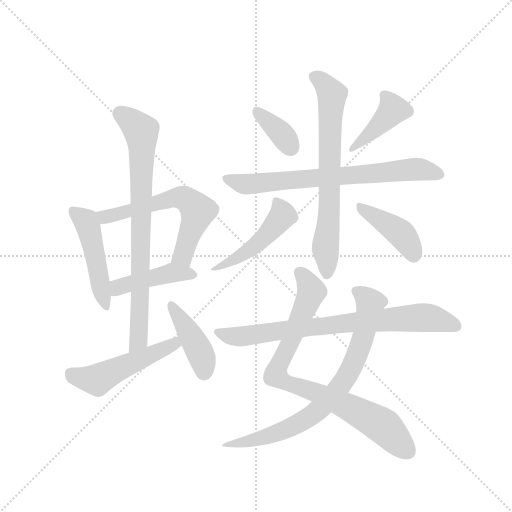
t = 0.00 s
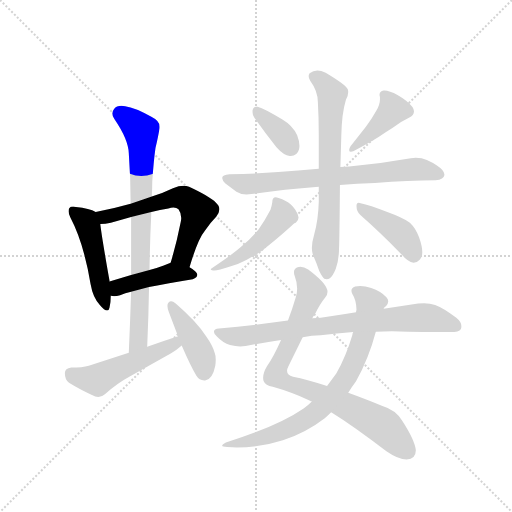
t = 2.18 s
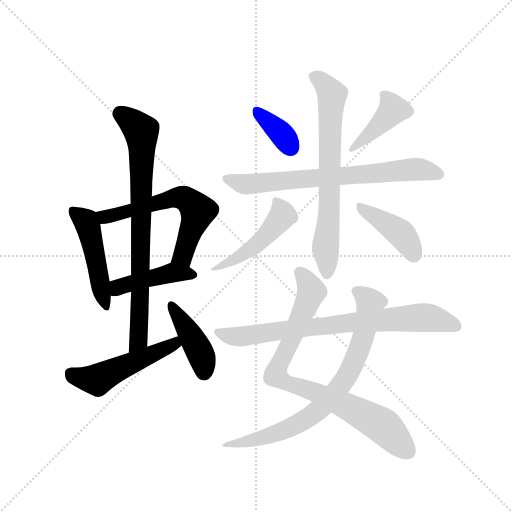
t = 4.36 s
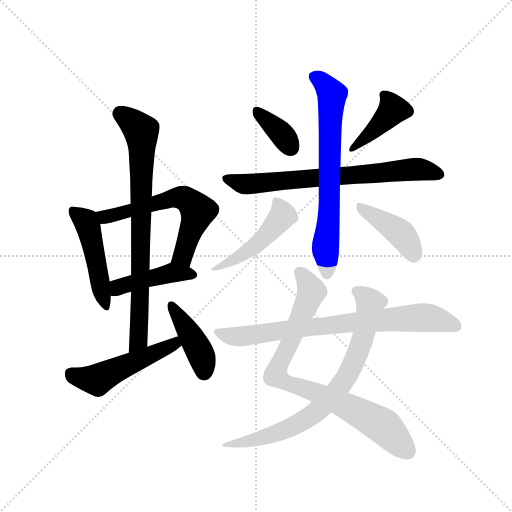
t = 6.54 s
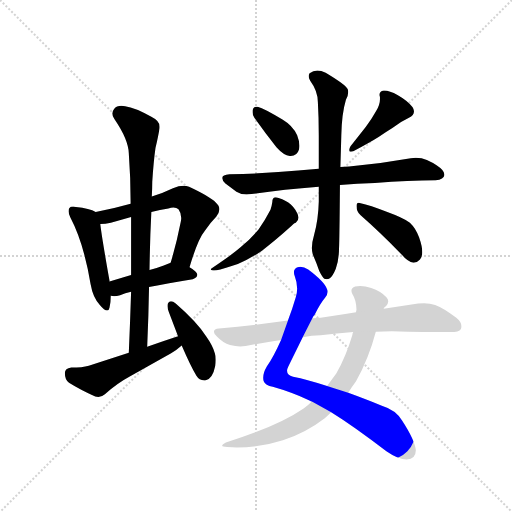
t = 8.72 s
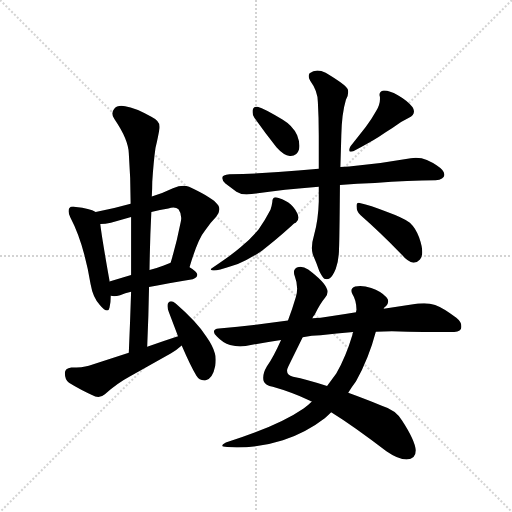
t = 10.89 s

The animated SVG that drew these frames (rendered in a browser with its animation timeline set to each time). Animation: 15 CSS @keyframes rules; one cycle of 10.89 s.

<svg version="1.1" viewBox="0 0 1024 1024" xmlns="http://www.w3.org/2000/svg">
  <g stroke="lightgray" stroke-dasharray="1,1" stroke-width="1" transform="scale(4, 4)">
    <line x1="0" y1="0" x2="256" y2="256"></line>
    <line x1="256" y1="0" x2="0" y2="256"></line>
    <line x1="128" y1="0" x2="128" y2="256"></line>
    <line x1="0" y1="128" x2="256" y2="128"></line>
  </g>
  <g transform="scale(0.92, -0.92) translate(60, -900)">
    <style type="text/css">
      
        @keyframes keyframes0 {
          from {
            stroke: blue;
            stroke-dashoffset: 486;
            stroke-width: 128;
          }
          61% {
            animation-timing-function: step-end;
            stroke: blue;
            stroke-dashoffset: 0;
            stroke-width: 128;
          }
          to {
            stroke: black;
            stroke-width: 1024;
          }
        }
        #make-me-a-hanzi-animation-0 {
          animation: keyframes0 0.6455078125s both;
          animation-delay: 0s;
          animation-timing-function: linear;
        }
      
        @keyframes keyframes1 {
          from {
            stroke: blue;
            stroke-dashoffset: 611;
            stroke-width: 128;
          }
          67% {
            animation-timing-function: step-end;
            stroke: blue;
            stroke-dashoffset: 0;
            stroke-width: 128;
          }
          to {
            stroke: black;
            stroke-width: 1024;
          }
        }
        #make-me-a-hanzi-animation-1 {
          animation: keyframes1 0.7472330729166666s both;
          animation-delay: 0.6455078125s;
          animation-timing-function: linear;
        }
      
        @keyframes keyframes2 {
          from {
            stroke: blue;
            stroke-dashoffset: 438;
            stroke-width: 128;
          }
          59% {
            animation-timing-function: step-end;
            stroke: blue;
            stroke-dashoffset: 0;
            stroke-width: 128;
          }
          to {
            stroke: black;
            stroke-width: 1024;
          }
        }
        #make-me-a-hanzi-animation-2 {
          animation: keyframes2 0.6064453125s both;
          animation-delay: 1.3927408854166665s;
          animation-timing-function: linear;
        }
      
        @keyframes keyframes3 {
          from {
            stroke: blue;
            stroke-dashoffset: 796;
            stroke-width: 128;
          }
          72% {
            animation-timing-function: step-end;
            stroke: blue;
            stroke-dashoffset: 0;
            stroke-width: 128;
          }
          to {
            stroke: black;
            stroke-width: 1024;
          }
        }
        #make-me-a-hanzi-animation-3 {
          animation: keyframes3 0.8977864583333334s both;
          animation-delay: 1.9991861979166665s;
          animation-timing-function: linear;
        }
      
        @keyframes keyframes4 {
          from {
            stroke: blue;
            stroke-dashoffset: 507;
            stroke-width: 128;
          }
          62% {
            animation-timing-function: step-end;
            stroke: blue;
            stroke-dashoffset: 0;
            stroke-width: 128;
          }
          to {
            stroke: black;
            stroke-width: 1024;
          }
        }
        #make-me-a-hanzi-animation-4 {
          animation: keyframes4 0.66259765625s both;
          animation-delay: 2.89697265625s;
          animation-timing-function: linear;
        }
      
        @keyframes keyframes5 {
          from {
            stroke: blue;
            stroke-dashoffset: 422;
            stroke-width: 128;
          }
          58% {
            animation-timing-function: step-end;
            stroke: blue;
            stroke-dashoffset: 0;
            stroke-width: 128;
          }
          to {
            stroke: black;
            stroke-width: 1024;
          }
        }
        #make-me-a-hanzi-animation-5 {
          animation: keyframes5 0.5934244791666666s both;
          animation-delay: 3.5595703125s;
          animation-timing-function: linear;
        }
      
        @keyframes keyframes6 {
          from {
            stroke: blue;
            stroke-dashoffset: 366;
            stroke-width: 128;
          }
          54% {
            animation-timing-function: step-end;
            stroke: blue;
            stroke-dashoffset: 0;
            stroke-width: 128;
          }
          to {
            stroke: black;
            stroke-width: 1024;
          }
        }
        #make-me-a-hanzi-animation-6 {
          animation: keyframes6 0.5478515625s both;
          animation-delay: 4.152994791666667s;
          animation-timing-function: linear;
        }
      
        @keyframes keyframes7 {
          from {
            stroke: blue;
            stroke-dashoffset: 416;
            stroke-width: 128;
          }
          58% {
            animation-timing-function: step-end;
            stroke: blue;
            stroke-dashoffset: 0;
            stroke-width: 128;
          }
          to {
            stroke: black;
            stroke-width: 1024;
          }
        }
        #make-me-a-hanzi-animation-7 {
          animation: keyframes7 0.5885416666666666s both;
          animation-delay: 4.700846354166667s;
          animation-timing-function: linear;
        }
      
        @keyframes keyframes8 {
          from {
            stroke: blue;
            stroke-dashoffset: 725;
            stroke-width: 128;
          }
          70% {
            animation-timing-function: step-end;
            stroke: blue;
            stroke-dashoffset: 0;
            stroke-width: 128;
          }
          to {
            stroke: black;
            stroke-width: 1024;
          }
        }
        #make-me-a-hanzi-animation-8 {
          animation: keyframes8 0.8400065104166666s both;
          animation-delay: 5.289388020833334s;
          animation-timing-function: linear;
        }
      
        @keyframes keyframes9 {
          from {
            stroke: blue;
            stroke-dashoffset: 706;
            stroke-width: 128;
          }
          70% {
            animation-timing-function: step-end;
            stroke: blue;
            stroke-dashoffset: 0;
            stroke-width: 128;
          }
          to {
            stroke: black;
            stroke-width: 1024;
          }
        }
        #make-me-a-hanzi-animation-9 {
          animation: keyframes9 0.8245442708333334s both;
          animation-delay: 6.129394531250001s;
          animation-timing-function: linear;
        }
      
        @keyframes keyframes10 {
          from {
            stroke: blue;
            stroke-dashoffset: 486;
            stroke-width: 128;
          }
          61% {
            animation-timing-function: step-end;
            stroke: blue;
            stroke-dashoffset: 0;
            stroke-width: 128;
          }
          to {
            stroke: black;
            stroke-width: 1024;
          }
        }
        #make-me-a-hanzi-animation-10 {
          animation: keyframes10 0.6455078125s both;
          animation-delay: 6.953938802083334s;
          animation-timing-function: linear;
        }
      
        @keyframes keyframes11 {
          from {
            stroke: blue;
            stroke-dashoffset: 420;
            stroke-width: 128;
          }
          58% {
            animation-timing-function: step-end;
            stroke: blue;
            stroke-dashoffset: 0;
            stroke-width: 128;
          }
          to {
            stroke: black;
            stroke-width: 1024;
          }
        }
        #make-me-a-hanzi-animation-11 {
          animation: keyframes11 0.591796875s both;
          animation-delay: 7.599446614583334s;
          animation-timing-function: linear;
        }
      
        @keyframes keyframes12 {
          from {
            stroke: blue;
            stroke-dashoffset: 838;
            stroke-width: 128;
          }
          73% {
            animation-timing-function: step-end;
            stroke: blue;
            stroke-dashoffset: 0;
            stroke-width: 128;
          }
          to {
            stroke: black;
            stroke-width: 1024;
          }
        }
        #make-me-a-hanzi-animation-12 {
          animation: keyframes12 0.9319661458333334s both;
          animation-delay: 8.191243489583334s;
          animation-timing-function: linear;
        }
      
        @keyframes keyframes13 {
          from {
            stroke: blue;
            stroke-dashoffset: 780;
            stroke-width: 128;
          }
          72% {
            animation-timing-function: step-end;
            stroke: blue;
            stroke-dashoffset: 0;
            stroke-width: 128;
          }
          to {
            stroke: black;
            stroke-width: 1024;
          }
        }
        #make-me-a-hanzi-animation-13 {
          animation: keyframes13 0.884765625s both;
          animation-delay: 9.123209635416668s;
          animation-timing-function: linear;
        }
      
        @keyframes keyframes14 {
          from {
            stroke: blue;
            stroke-dashoffset: 781;
            stroke-width: 128;
          }
          72% {
            animation-timing-function: step-end;
            stroke: blue;
            stroke-dashoffset: 0;
            stroke-width: 128;
          }
          to {
            stroke: black;
            stroke-width: 1024;
          }
        }
        #make-me-a-hanzi-animation-14 {
          animation: keyframes14 0.8855794270833334s both;
          animation-delay: 10.007975260416668s;
          animation-timing-function: linear;
        }
      
    </style>
    
      <path d="M 137 282 Q 142 253 157 237 Q 167 225 173 225 Q 177 225 178 231 Q 181 242 181 257 L 178 288 L 178 290 Q 161 386 158 413 C 155 435 155 435 148 439 Q 135 447 105 450 Q 101 451 99 451 Q 93 451 91 448 Q 89 446 89 441 Q 89 436 93 427 Q 122 372 137 282 Z" fill="lightgray"></path>
    
      <path d="M 352 319 Q 370 380 385 398 Q 397 416 410 429 Q 417 438 417 445 Q 417 453 409 460 Q 396 473 351 494 Q 345 496 339 496 Q 329 496 316 491 Q 291 479 270 473 L 224 457 Q 185 446 148 439 C 119 433 128 411 158 413 Q 169 413 181 416 L 225 428 L 269 439 Q 288 444 306 447 Q 312 449 317 449 Q 324 449 328 445 Q 334 437 334 426 Q 334 422 333 418 Q 323 368 311 329 C 302 300 343 290 352 319 Z" fill="lightgray"></path>
    
      <path d="M 181 257 Q 184 256 188 256 Q 194 256 201 258 Q 212 263 225 266 L 264 276 Q 304 284 359 293 Q 369 296 369 303 Q 368 310 352 319 C 326 334 326 334 311 329 Q 302 326 296 323 Q 280 317 265 313 L 225 302 L 178 288 C 149 279 151 262 181 257 Z" fill="lightgray"></path>
    
      <path d="M 225 266 Q 223 202 220 133 C 219 103 259 116 260 146 Q 263 213 264 276 L 265 313 Q 266 379 269 439 L 270 473 Q 271 490 271 505 Q 274 550 278 578 Q 284 604 287 622 L 287 625 Q 287 637 269 646 Q 234 666 212 669 Q 208 670 204 670 Q 193 670 188 663 Q 184 658 184 653 Q 184 647 189 641 Q 219 597 220 567 Q 224 514 224 457 L 225 428 L 225 302 L 225 266 Z" fill="lightgray"></path>
    
      <path d="M 220 133 L 133 105 Q 119 101 95 101 Q 81 99 81 89 Q 81 74 90 68 Q 114 53 147 38 Q 150 37 154 37 Q 161 37 168 43 Q 195 67 223 82 L 312 132 Q 325 140 335 149 C 358 168 356 178 327 169 Q 293 158 260 146 L 220 133 Z" fill="lightgray"></path>
    
      <path d="M 335 149 Q 354 105 367 83 Q 373 73 384 73 L 386 73 Q 402 75 408 105 Q 409 112 409 118 Q 409 127 407 132 Q 403 148 388 169 Q 367 201 322 240 Q 316 245 312 245 Q 309 245 306 242 Q 304 240 304 235 Q 304 230 307 222 L 327 169 L 335 149 Z" fill="lightgray"></path>
    
      <path d="M 541 580 Q 557 562 570 561 L 572 561 Q 586 561 590 575 Q 591 579 591 583 Q 591 593 586 606 Q 576 627 554 640 Q 515 664 500 668 L 497 668 Q 491 668 489 660 L 489 656 Q 489 649 493 644 Q 517 610 541 580 Z" fill="lightgray"></path>
    
      <path d="M 829 644 Q 840 649 840 658 Q 840 662 837 667 Q 826 681 805 693 Q 786 703 776 703 L 774 703 Q 765 701 765 694 Q 765 692 766 689 L 766 684 Q 766 672 758 659 Q 747 639 735 624 L 702 582 Q 699 577 699 574 Q 699 570 703 570 Q 705 570 708 571 Q 744 590 763 602 Q 778 613 793 622 Q 810 635 829 644 Z" fill="lightgray"></path>
    
      <path d="M 679 498 Q 716 501 755 502 Q 829 508 887 508 Q 905 510 906 519 L 906 521 Q 906 530 889 541 Q 881 546 868 552 Q 857 557 844 557 Q 839 557 833 556 Q 766 544 699 538 Q 689 537 680 537 L 633 533 Q 587 529 545 526 Q 494 522 439 521 Q 423 520 423 513 Q 423 508 430 501 L 454 483 Q 463 477 476 477 Q 481 477 487 478 Q 554 488 633 494 L 679 498 Z" fill="lightgray"></path>
    
      <path d="M 633 494 L 633 462 Q 632 423 623 390 Q 618 373 618 361 Q 618 353 620 347 Q 628 329 634 311 Q 641 297 645 294 Q 648 293 650 293 Q 654 293 657 295 Q 664 301 670 316 Q 677 336 677 360 Q 678 378 679 498 L 680 537 L 682 606 Q 683 653 692 683 Q 697 692 697 700 Q 697 703 696 706 Q 693 715 648 742 Q 638 747 630 747 Q 621 747 613 741 Q 611 738 611 735 Q 611 730 614 725 Q 631 702 631 678 Q 633 644 633 605 L 633 533 L 633 494 Z" fill="lightgray"></path>
    
      <path d="M 528 444 Q 515 419 502 401 Q 484 380 466 365 Q 447 348 402 318 Q 398 316 398 314 Q 398 313 403 312 L 406 312 Q 410 312 419 314 Q 439 320 457 326 Q 481 336 508 354 Q 534 373 574 409 Q 580 416 583 416 Q 589 420 589 427 Q 588 435 582 444 Q 573 457 561 463 Q 545 471 538 471 Q 532 470 532 461 Q 531 453 528 444 Z" fill="lightgray"></path>
    
      <path d="M 812 348 Q 827 330 839 329 Q 847 329 853 336 Q 858 341 858 352 Q 858 364 851 384 Q 844 404 831 416 Q 815 427 782 439 Q 743 454 724 458 Q 722 459 720 459 Q 715 459 715 452 Q 715 439 724 432 Q 764 397 812 348 Z" fill="lightgray"></path>
    
      <path d="M 660 4 Q 710 -27 780 -81 Q 806 -99 824 -99 Q 844 -98 844 -79 Q 842 -57 814 -14 Q 800 9 770 18 Q 730 34 697 46 L 651 61 Q 607 75 577 81 Q 564 84 564 94 Q 564 98 567 104 L 598 167 L 619 208 Q 621 213 624 216 Q 637 241 647 253 Q 652 259 652 266 Q 652 268 651 271 Q 646 287 610 314 Q 601 320 593 320 Q 590 320 587 319 Q 579 316 579 308 Q 579 304 581 299 Q 586 286 586 273 Q 586 263 583 254 Q 575 227 566 203 L 551 161 Q 535 125 520 103 Q 512 89 512 79 Q 512 75 513 72 Q 517 62 533 59 Q 572 48 614 29 Q 615 28 618 27 L 660 4 Z" fill="lightgray"></path>
    
      <path d="M 431 -62 Q 423 -66 423 -69 Q 423 -71 434 -72 Q 445 -73 455 -73 Q 505 -73 555 -57 Q 606 -40 646 -9 Q 654 -2 660 4 L 697 46 Q 705 59 714 71 Q 742 122 757 179 L 774 229 Q 776 233 779 234 Q 784 240 784 245 Q 784 250 780 254 Q 768 267 747 274 Q 734 278 723 278 Q 717 278 712 277 Q 704 274 704 268 Q 704 265 706 261 Q 715 247 715 226 Q 714 224 714 221 L 708 178 Q 706 175 706 172 Q 692 125 671 88 L 651 61 L 618 27 Q 609 18 600 12 Q 545 -26 431 -62 Z" fill="lightgray"></path>
    
      <path d="M 757 179 Q 774 180 792 180 Q 809 180 827 179 Q 901 178 919 178 Q 938 178 942 185 Q 943 188 943 191 Q 943 200 932 209 Q 905 230 886 237 Q 875 241 862 241 Q 856 241 849 240 L 774 229 L 714 221 Q 685 216 655 212 Q 637 209 619 208 L 566 203 Q 494 193 416 186 Q 405 185 405 179 Q 405 175 411 169 Q 425 154 440 150 Q 452 147 462 147 Q 468 147 474 148 Q 512 155 551 161 L 598 167 Q 618 171 637 171 Q 672 175 708 178 L 757 179 Z" fill="lightgray"></path>
    
    
      <clipPath id="make-me-a-hanzi-clip-0">
        <path d="M 137 282 Q 142 253 157 237 Q 167 225 173 225 Q 177 225 178 231 Q 181 242 181 257 L 178 288 L 178 290 Q 161 386 158 413 C 155 435 155 435 148 439 Q 135 447 105 450 Q 101 451 99 451 Q 93 451 91 448 Q 89 446 89 441 Q 89 436 93 427 Q 122 372 137 282 Z"></path>
      </clipPath>
      <path clip-path="url(#make-me-a-hanzi-clip-0)" d="M 98 442 L 131 410 L 172 231" fill="none" id="make-me-a-hanzi-animation-0" stroke-dasharray="358 716" stroke-linecap="round"></path>
    
      <clipPath id="make-me-a-hanzi-clip-1">
        <path d="M 352 319 Q 370 380 385 398 Q 397 416 410 429 Q 417 438 417 445 Q 417 453 409 460 Q 396 473 351 494 Q 345 496 339 496 Q 329 496 316 491 Q 291 479 270 473 L 224 457 Q 185 446 148 439 C 119 433 128 411 158 413 Q 169 413 181 416 L 225 428 L 269 439 Q 288 444 306 447 Q 312 449 317 449 Q 324 449 328 445 Q 334 437 334 426 Q 334 422 333 418 Q 323 368 311 329 C 302 300 343 290 352 319 Z"></path>
      </clipPath>
      <path clip-path="url(#make-me-a-hanzi-clip-1)" d="M 157 435 L 167 428 L 185 431 L 318 470 L 348 466 L 370 442 L 369 436 L 341 353 L 319 334" fill="none" id="make-me-a-hanzi-animation-1" stroke-dasharray="483 966" stroke-linecap="round"></path>
    
      <clipPath id="make-me-a-hanzi-clip-2">
        <path d="M 181 257 Q 184 256 188 256 Q 194 256 201 258 Q 212 263 225 266 L 264 276 Q 304 284 359 293 Q 369 296 369 303 Q 368 310 352 319 C 326 334 326 334 311 329 Q 302 326 296 323 Q 280 317 265 313 L 225 302 L 178 288 C 149 279 151 262 181 257 Z"></path>
      </clipPath>
      <path clip-path="url(#make-me-a-hanzi-clip-2)" d="M 186 265 L 212 281 L 313 307 L 360 302" fill="none" id="make-me-a-hanzi-animation-2" stroke-dasharray="310 620" stroke-linecap="round"></path>
    
      <clipPath id="make-me-a-hanzi-clip-3">
        <path d="M 225 266 Q 223 202 220 133 C 219 103 259 116 260 146 Q 263 213 264 276 L 265 313 Q 266 379 269 439 L 270 473 Q 271 490 271 505 Q 274 550 278 578 Q 284 604 287 622 L 287 625 Q 287 637 269 646 Q 234 666 212 669 Q 208 670 204 670 Q 193 670 188 663 Q 184 658 184 653 Q 184 647 189 641 Q 219 597 220 567 Q 224 514 224 457 L 225 428 L 225 302 L 225 266 Z"></path>
      </clipPath>
      <path clip-path="url(#make-me-a-hanzi-clip-3)" d="M 200 653 L 232 631 L 248 607 L 243 198 L 241 161 L 225 140" fill="none" id="make-me-a-hanzi-animation-3" stroke-dasharray="668 1336" stroke-linecap="round"></path>
    
      <clipPath id="make-me-a-hanzi-clip-4">
        <path d="M 220 133 L 133 105 Q 119 101 95 101 Q 81 99 81 89 Q 81 74 90 68 Q 114 53 147 38 Q 150 37 154 37 Q 161 37 168 43 Q 195 67 223 82 L 312 132 Q 325 140 335 149 C 358 168 356 178 327 169 Q 293 158 260 146 L 220 133 Z"></path>
      </clipPath>
      <path clip-path="url(#make-me-a-hanzi-clip-4)" d="M 94 88 L 151 75 L 310 148 L 322 161" fill="none" id="make-me-a-hanzi-animation-4" stroke-dasharray="379 758" stroke-linecap="round"></path>
    
      <clipPath id="make-me-a-hanzi-clip-5">
        <path d="M 335 149 Q 354 105 367 83 Q 373 73 384 73 L 386 73 Q 402 75 408 105 Q 409 112 409 118 Q 409 127 407 132 Q 403 148 388 169 Q 367 201 322 240 Q 316 245 312 245 Q 309 245 306 242 Q 304 240 304 235 Q 304 230 307 222 L 327 169 L 335 149 Z"></path>
      </clipPath>
      <path clip-path="url(#make-me-a-hanzi-clip-5)" d="M 313 236 L 374 136 L 385 88" fill="none" id="make-me-a-hanzi-animation-5" stroke-dasharray="294 588" stroke-linecap="round"></path>
    
      <clipPath id="make-me-a-hanzi-clip-6">
        <path d="M 541 580 Q 557 562 570 561 L 572 561 Q 586 561 590 575 Q 591 579 591 583 Q 591 593 586 606 Q 576 627 554 640 Q 515 664 500 668 L 497 668 Q 491 668 489 660 L 489 656 Q 489 649 493 644 Q 517 610 541 580 Z"></path>
      </clipPath>
      <path clip-path="url(#make-me-a-hanzi-clip-6)" d="M 499 659 L 554 607 L 573 578" fill="none" id="make-me-a-hanzi-animation-6" stroke-dasharray="238 476" stroke-linecap="round"></path>
    
      <clipPath id="make-me-a-hanzi-clip-7">
        <path d="M 829 644 Q 840 649 840 658 Q 840 662 837 667 Q 826 681 805 693 Q 786 703 776 703 L 774 703 Q 765 701 765 694 Q 765 692 766 689 L 766 684 Q 766 672 758 659 Q 747 639 735 624 L 702 582 Q 699 577 699 574 Q 699 570 703 570 Q 705 570 708 571 Q 744 590 763 602 Q 778 613 793 622 Q 810 635 829 644 Z"></path>
      </clipPath>
      <path clip-path="url(#make-me-a-hanzi-clip-7)" d="M 775 693 L 794 661 L 705 576" fill="none" id="make-me-a-hanzi-animation-7" stroke-dasharray="288 576" stroke-linecap="round"></path>
    
      <clipPath id="make-me-a-hanzi-clip-8">
        <path d="M 679 498 Q 716 501 755 502 Q 829 508 887 508 Q 905 510 906 519 L 906 521 Q 906 530 889 541 Q 881 546 868 552 Q 857 557 844 557 Q 839 557 833 556 Q 766 544 699 538 Q 689 537 680 537 L 633 533 Q 587 529 545 526 Q 494 522 439 521 Q 423 520 423 513 Q 423 508 430 501 L 454 483 Q 463 477 476 477 Q 481 477 487 478 Q 554 488 633 494 L 679 498 Z"></path>
      </clipPath>
      <path clip-path="url(#make-me-a-hanzi-clip-8)" d="M 432 510 L 473 499 L 848 532 L 897 520" fill="none" id="make-me-a-hanzi-animation-8" stroke-dasharray="597 1194" stroke-linecap="round"></path>
    
      <clipPath id="make-me-a-hanzi-clip-9">
        <path d="M 633 494 L 633 462 Q 632 423 623 390 Q 618 373 618 361 Q 618 353 620 347 Q 628 329 634 311 Q 641 297 645 294 Q 648 293 650 293 Q 654 293 657 295 Q 664 301 670 316 Q 677 336 677 360 Q 678 378 679 498 L 680 537 L 682 606 Q 683 653 692 683 Q 697 692 697 700 Q 697 703 696 706 Q 693 715 648 742 Q 638 747 630 747 Q 621 747 613 741 Q 611 738 611 735 Q 611 730 614 725 Q 631 702 631 678 Q 633 644 633 605 L 633 533 L 633 494 Z"></path>
      </clipPath>
      <path clip-path="url(#make-me-a-hanzi-clip-9)" d="M 622 735 L 646 717 L 662 695 L 649 302" fill="none" id="make-me-a-hanzi-animation-9" stroke-dasharray="578 1156" stroke-linecap="round"></path>
    
      <clipPath id="make-me-a-hanzi-clip-10">
        <path d="M 528 444 Q 515 419 502 401 Q 484 380 466 365 Q 447 348 402 318 Q 398 316 398 314 Q 398 313 403 312 L 406 312 Q 410 312 419 314 Q 439 320 457 326 Q 481 336 508 354 Q 534 373 574 409 Q 580 416 583 416 Q 589 420 589 427 Q 588 435 582 444 Q 573 457 561 463 Q 545 471 538 471 Q 532 470 532 461 Q 531 453 528 444 Z"></path>
      </clipPath>
      <path clip-path="url(#make-me-a-hanzi-clip-10)" d="M 541 462 L 555 431 L 529 399 L 469 347 L 401 315" fill="none" id="make-me-a-hanzi-animation-10" stroke-dasharray="358 716" stroke-linecap="round"></path>
    
      <clipPath id="make-me-a-hanzi-clip-11">
        <path d="M 812 348 Q 827 330 839 329 Q 847 329 853 336 Q 858 341 858 352 Q 858 364 851 384 Q 844 404 831 416 Q 815 427 782 439 Q 743 454 724 458 Q 722 459 720 459 Q 715 459 715 452 Q 715 439 724 432 Q 764 397 812 348 Z"></path>
      </clipPath>
      <path clip-path="url(#make-me-a-hanzi-clip-11)" d="M 721 453 L 812 391 L 840 345" fill="none" id="make-me-a-hanzi-animation-11" stroke-dasharray="292 584" stroke-linecap="round"></path>
    
      <clipPath id="make-me-a-hanzi-clip-12">
        <path d="M 660 4 Q 710 -27 780 -81 Q 806 -99 824 -99 Q 844 -98 844 -79 Q 842 -57 814 -14 Q 800 9 770 18 Q 730 34 697 46 L 651 61 Q 607 75 577 81 Q 564 84 564 94 Q 564 98 567 104 L 598 167 L 619 208 Q 621 213 624 216 Q 637 241 647 253 Q 652 259 652 266 Q 652 268 651 271 Q 646 287 610 314 Q 601 320 593 320 Q 590 320 587 319 Q 579 316 579 308 Q 579 304 581 299 Q 586 286 586 273 Q 586 263 583 254 Q 575 227 566 203 L 551 161 Q 535 125 520 103 Q 512 89 512 79 Q 512 75 513 72 Q 517 62 533 59 Q 572 48 614 29 Q 615 28 618 27 L 660 4 Z"></path>
      </clipPath>
      <path clip-path="url(#make-me-a-hanzi-clip-12)" d="M 592 307 L 606 292 L 617 266 L 540 84 L 558 69 L 620 50 L 763 -20 L 826 -81" fill="none" id="make-me-a-hanzi-animation-12" stroke-dasharray="710 1420" stroke-linecap="round"></path>
    
      <clipPath id="make-me-a-hanzi-clip-13">
        <path d="M 431 -62 Q 423 -66 423 -69 Q 423 -71 434 -72 Q 445 -73 455 -73 Q 505 -73 555 -57 Q 606 -40 646 -9 Q 654 -2 660 4 L 697 46 Q 705 59 714 71 Q 742 122 757 179 L 774 229 Q 776 233 779 234 Q 784 240 784 245 Q 784 250 780 254 Q 768 267 747 274 Q 734 278 723 278 Q 717 278 712 277 Q 704 274 704 268 Q 704 265 706 261 Q 715 247 715 226 Q 714 224 714 221 L 708 178 Q 706 175 706 172 Q 692 125 671 88 L 651 61 L 618 27 Q 609 18 600 12 Q 545 -26 431 -62 Z"></path>
      </clipPath>
      <path clip-path="url(#make-me-a-hanzi-clip-13)" d="M 714 267 L 743 245 L 742 218 L 720 138 L 676 55 L 627 4 L 569 -31 L 489 -58 L 429 -68" fill="none" id="make-me-a-hanzi-animation-13" stroke-dasharray="652 1304" stroke-linecap="round"></path>
    
      <clipPath id="make-me-a-hanzi-clip-14">
        <path d="M 757 179 Q 774 180 792 180 Q 809 180 827 179 Q 901 178 919 178 Q 938 178 942 185 Q 943 188 943 191 Q 943 200 932 209 Q 905 230 886 237 Q 875 241 862 241 Q 856 241 849 240 L 774 229 L 714 221 Q 685 216 655 212 Q 637 209 619 208 L 566 203 Q 494 193 416 186 Q 405 185 405 179 Q 405 175 411 169 Q 425 154 440 150 Q 452 147 462 147 Q 468 147 474 148 Q 512 155 551 161 L 598 167 Q 618 171 637 171 Q 672 175 708 178 L 757 179 Z"></path>
      </clipPath>
      <path clip-path="url(#make-me-a-hanzi-clip-14)" d="M 414 177 L 466 169 L 710 200 L 866 210 L 933 190" fill="none" id="make-me-a-hanzi-animation-14" stroke-dasharray="653 1306" stroke-linecap="round"></path>
    
  </g>
</svg>
